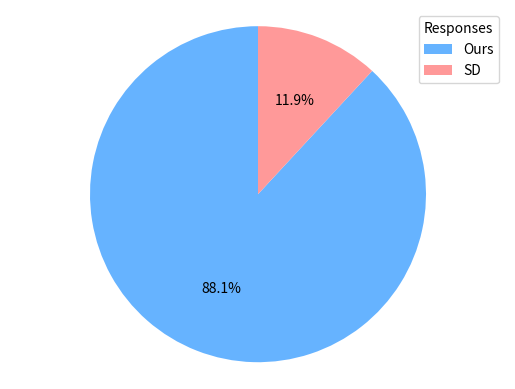
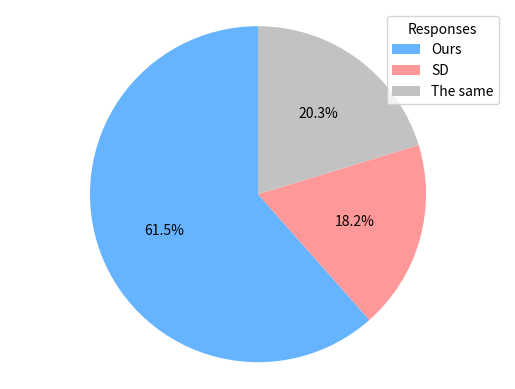

These figures' Python source, in order:
import matplotlib.pyplot as plt
import numpy as np
import seaborn as sns

num_of_samples_per_questions = 13
num_of_responders = 22
total_answers_per_question = num_of_samples_per_questions * num_of_responders
Q1_correct = 252
Q1_incorrect = total_answers_per_question - Q1_correct
Q2_correct = 176
Q2_the_same = 52
Q2_incorrect = total_answers_per_question - Q2_correct - Q2_the_same

# Pie chart labels
labels = ['Ours', 'SD']

# Data for pie chart
data = [Q1_correct, Q1_incorrect]

# Plotting the pie chart
fig, ax = plt.subplots()
wedges, _, _ = ax.pie(data, autopct='%1.1f%%', startangle=90, colors=['#66b3ff','#ff9999'])

ax.legend(wedges, labels, title="Responses", loc="best")

ax.axis('equal')  # Equal aspect ratio ensures that pie is drawn as a circle.

# Show the plot
plt.savefig('human_study_q1.pdf', dpi=300, bbox_inches='tight')
plt.show()


# Pie chart labels
labels = ['Ours', 'SD', 'The same']

# Data for pie chart
data = [Q2_correct, Q2_the_same, Q2_incorrect]

# Plotting the pie chart
fig, ax = plt.subplots()
wedges, _, _ = ax.pie(data, autopct='%1.1f%%', startangle=90, colors=['#66b3ff','#ff9999', '#c2c2c2'])

ax.legend(wedges, labels, title="Responses", loc="best")

ax.axis('equal')  # Equal aspect ratio ensures that pie is drawn as a circle.

# Show the plot
plt.savefig('human_study_q2.pdf', dpi=300, bbox_inches='tight')
plt.show()